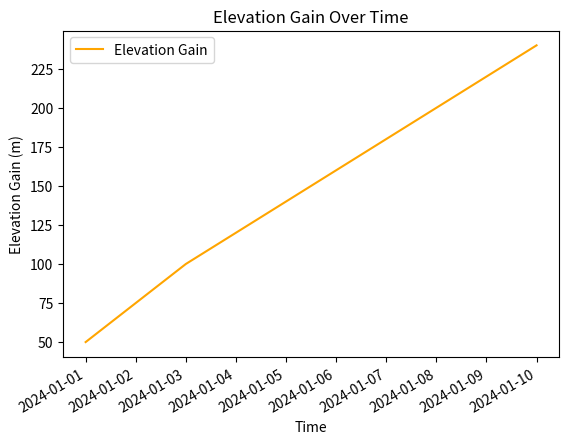

Generate this figure with matplotlib: (Note: this script raises an exception after producing the figure.)
import matplotlib.pyplot as plt
import os

def generate_plot(df, output_dir):
    # Print all column names for debugging
    print("DataFrame columns:", df.columns)
    
    # Assuming 'total_elevation_gain' is the correct column for elevation gain
    if 'total_elevation_gain' not in df.columns or 'start_date_local' not in df.columns:
        print("Column 'total_elevation_gain' or 'start_date_local' not found in DataFrame")
        return

    # Generate the plot
    plt.figure()
    plt.plot(df['start_date_local'], df['total_elevation_gain'], label='Elevation Gain', color='orange')
    plt.title('Elevation Gain Over Time')
    plt.xlabel('Time')
    plt.ylabel('Elevation Gain (m)')
    plt.legend()

    # Ensure dates on the x-axis are formatted and displayed correctly
    plt.xticks(rotation=45, ha='right')
    plt.gcf().autofmt_xdate()  # Automatically adjust the date labels

    # Save the plot
    plot_path = os.path.join(output_dir, 'elevation_gain_over_time.png')
    plt.savefig(plot_path, bbox_inches='tight')  # Use bbox_inches='tight' to prevent clipping of the x-axis labels
    print(f"Elevation Gain Over Time plot saved to {plot_path}")

if __name__ == "__main__":
    # Example DataFrame for testing
    import pandas as pd
    data = {
        'start_date_local': pd.date_range(start='2024-01-01', periods=10, freq='D'),
        'total_elevation_gain': [50, 75, 100, 120, 140, 160, 180, 200, 220, 240]  # Mock data for elevation gain
    }
    df = pd.DataFrame(data)
    output_dir = "output"
    generate_plot(df, output_dir)
